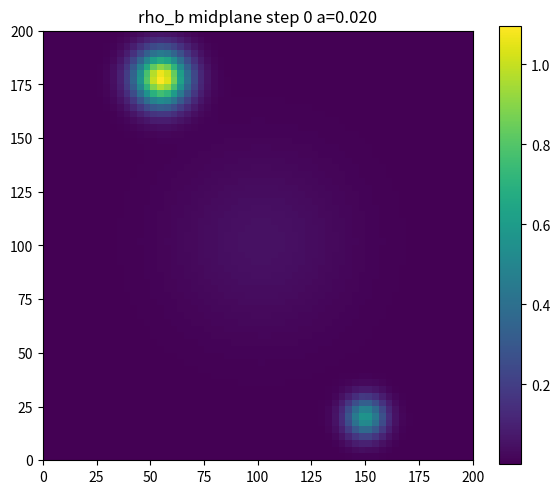
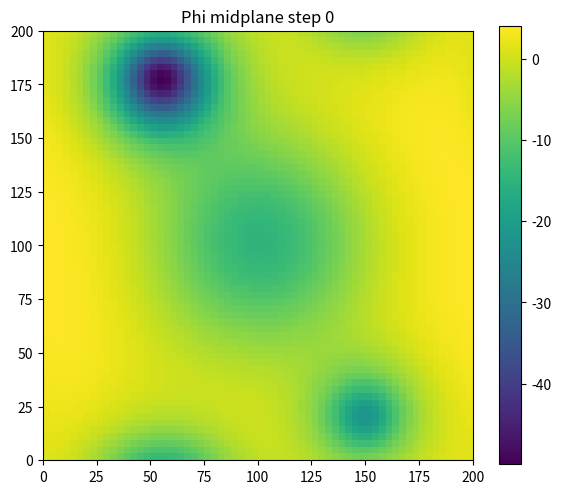
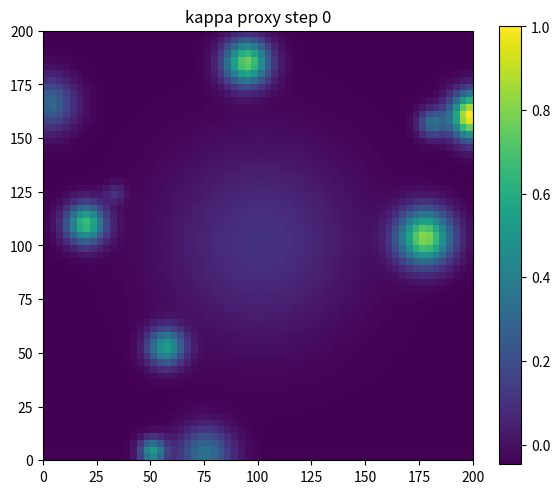
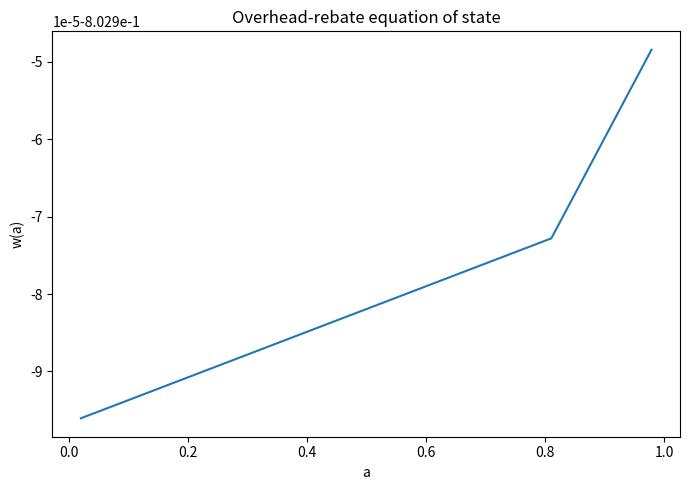
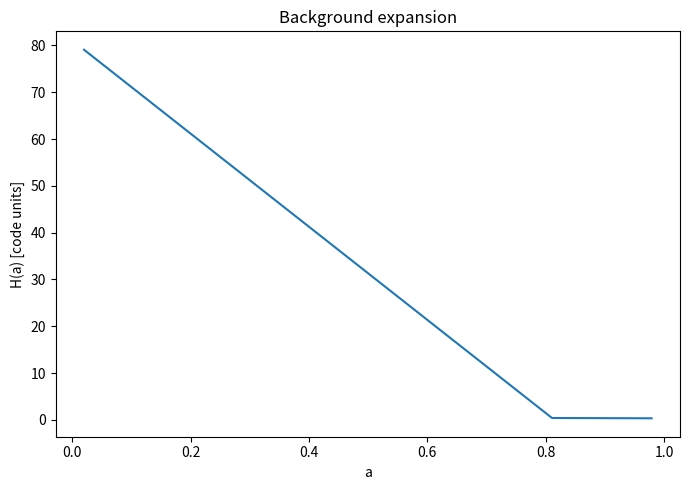
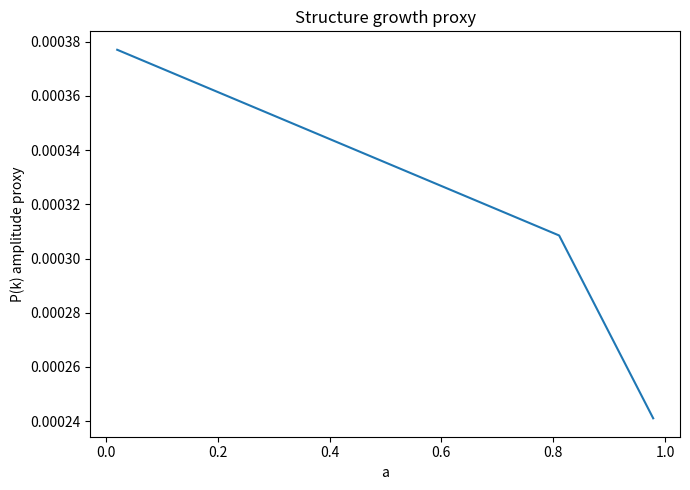

The script that saved these images, in order:
#!/usr/bin/env python3
"""
Appendix J code: structured_efficiency_toy3d.py

Pedagogical 3-D structured-efficiency prototype.

This script is a constructive toy model only. It is intended to be copy-executable,
deterministic under a declared seed, and suitable for audit of the manuscript's
Appendix J demonstration. It does not claim empirical validation or ontological
uniqueness.

Example smoke run:
    python structured_efficiency_toy3d.py --nx 16 --ny 16 --nz 16 \
        --n-steps 4 --poisson-iters 20 --save-every 2 --outdir out_3d_smoke
"""

from __future__ import annotations

import argparse
import json
from pathlib import Path
from typing import Any

import matplotlib.pyplot as plt
import numpy as np
from scipy.fft import fftfreq, fftn, ifftn

plt.switch_backend("Agg")


Array = np.ndarray


# -----------------------------------------------------------------------------
# Utilities, 3-D periodic grid
# -----------------------------------------------------------------------------

def gaussian_blur_fft_3d(field: Array, sigma: float) -> Array:
    """Return a periodic 3-D Gaussian blur computed by FFT."""
    if sigma <= 0:
        return field.copy()
    dtype = field.dtype
    nx, ny, nz = field.shape
    kx = fftfreq(nx)[:, None, None]
    ky = fftfreq(ny)[None, :, None]
    kz = fftfreq(nz)[None, None, :]
    kk = (2.0 * np.pi) ** 2 * (kx ** 2 + ky ** 2 + kz ** 2)
    filt = np.exp(-0.5 * sigma ** 2 * kk).astype(dtype, copy=False)
    complex_dtype = np.complex64 if dtype == np.float32 else np.complex128
    transformed = fftn(field.astype(complex_dtype, copy=False))
    return ifftn(transformed * filt).real.astype(dtype, copy=False)


def grad_3d(field: Array, dx: float, dy: float, dz: float) -> tuple[Array, Array, Array]:
    """Centered periodic finite-difference gradient."""
    gx = (np.roll(field, -1, 0) - np.roll(field, 1, 0)) / (2.0 * dx)
    gy = (np.roll(field, -1, 1) - np.roll(field, 1, 1)) / (2.0 * dy)
    gz = (np.roll(field, -1, 2) - np.roll(field, 1, 2)) / (2.0 * dz)
    return (
        gx.astype(field.dtype, copy=False),
        gy.astype(field.dtype, copy=False),
        gz.astype(field.dtype, copy=False),
    )


def power_spectrum_3d(field: Array, dx: float, dy: float, dz: float) -> tuple[Array, Array]:
    """Spherically averaged toy P(k) estimate with simple binning."""
    dtype = field.dtype
    centered = field - field.mean(dtype=dtype)
    volume = max(float(field.size) * dx * dy * dz, 1e-30)
    transformed = fftn(centered)
    power_grid = (transformed * np.conj(transformed)).real / volume

    nx, ny, nz = field.shape
    kx = fftfreq(nx, d=dx)
    ky = fftfreq(ny, d=dy)
    kz = fftfreq(nz, d=dz)
    kxg, kyg, kzg = np.meshgrid(kx, ky, kz, indexing="ij")
    radii = np.sqrt(kxg ** 2 + kyg ** 2 + kzg ** 2)

    nbins = max(min(nx, ny, nz) // 2, 2)
    bins = np.linspace(0.0, float(radii.max()), nbins + 1)
    which = np.digitize(radii.ravel(), bins) - 1

    pk = np.zeros(nbins, dtype=dtype)
    flat_power = power_grid.ravel()
    for idx in range(1, nbins):  # skip DC bin
        selected = which == idx
        if np.any(selected):
            pk[idx] = flat_power[selected].mean().astype(dtype, copy=False)

    kcenters = (0.5 * (bins[:-1] + bins[1:])).astype(dtype, copy=False)
    return kcenters, pk


# -----------------------------------------------------------------------------
# Model blocks
# -----------------------------------------------------------------------------

def switching_s(a: float, a_star: float, m: float) -> float:
    """Smooth activation gate."""
    return 1.0 / (1.0 + (a_star / max(a, 1e-12)) ** m)


def info_metric_i(rho: Array, smooth_passes: int = 2) -> Array:
    """Local roughness proxy normalised to [0, 1]."""
    eps = np.finfo(rho.dtype).eps
    log_rho = np.log(rho + eps)
    smooth = log_rho.copy()
    for _ in range(smooth_passes):
        smooth = gaussian_blur_fft_3d(smooth, 1.0)
    rough = np.abs(log_rho - smooth)
    rough -= rough.min()
    rng = rough.max()
    if rng > 0:
        rough /= rng
    return rough.astype(rho.dtype, copy=False)


def redundancy_rbar(rho: Array) -> tuple[float, Array]:
    """Return a scalar redundancy proxy and the local roughness field."""
    i_field = info_metric_i(rho, smooth_passes=2)
    variance = float(np.var(i_field, dtype=np.float64))
    rbar = 1.0 / (1.0 + 5.0 * variance)
    return rbar, i_field


def multiscale_rho_rec(
    rho_b: Array,
    sigmas: list[float],
    i_field: Array,
    nu: float,
    i0: float,
) -> Array:
    """Complexity-weighted blend of small-scale and large-scale blur fields."""
    if not sigmas:
        return rho_b.copy()
    blurs = [gaussian_blur_fft_3d(rho_b, float(sigma)) for sigma in sigmas]
    i_weight = np.power(np.clip(i_field / max(i0, 1e-6), 0.0, 1.0), nu)
    small = blurs[0]
    large = blurs[-1]
    rho_rec = (1.0 - i_weight) * small + i_weight * large
    return rho_rec.astype(rho_b.dtype, copy=False)


def mu_coefficient(
    i_field: Array,
    mu0: float,
    eta: float,
    i0: float,
    s_gate: float,
) -> Array:
    """Variable coefficient for the toy Poisson solve."""
    coeff = 1.0 + mu0 * s_gate * np.power(
        np.clip(i_field / max(i0, 1e-6), 0.0, 1.0),
        eta,
    )
    return coeff.astype(i_field.dtype, copy=False)


def solve_variable_poisson_3d(
    coeff: Array,
    rhs: Array,
    dx: float,
    dy: float,
    dz: float,
    iters: int = 600,
    omega: float = 0.6,
    tol: float = 1e-5,
    check_every: int = 10,
) -> Array:
    """Damped Jacobi/SOR-like solve for div(mu grad Phi) = rhs on a periodic grid."""
    phi = np.zeros_like(rhs)
    invdx2 = 1.0 / dx ** 2
    invdy2 = 1.0 / dy ** 2
    invdz2 = 1.0 / dz ** 2
    eps = np.finfo(rhs.dtype).eps
    rhs = (rhs - rhs.mean(dtype=np.float64)).astype(rhs.dtype, copy=False)
    rhs_norm = max(float(np.linalg.norm(rhs.astype(np.float64))), 1.0)
    for iteration in range(max(int(iters), 1)):
        kxp = (
            2.0
            * coeff
            * np.roll(coeff, -1, 0)
            / (coeff + np.roll(coeff, -1, 0) + eps)
        )
        kxm = (
            2.0
            * coeff
            * np.roll(coeff, 1, 0)
            / (coeff + np.roll(coeff, 1, 0) + eps)
        )
        kyp = (
            2.0
            * coeff
            * np.roll(coeff, -1, 1)
            / (coeff + np.roll(coeff, -1, 1) + eps)
        )
        kym = (
            2.0
            * coeff
            * np.roll(coeff, 1, 1)
            / (coeff + np.roll(coeff, 1, 1) + eps)
        )
        kzp = (
            2.0
            * coeff
            * np.roll(coeff, -1, 2)
            / (coeff + np.roll(coeff, -1, 2) + eps)
        )
        kzm = (
            2.0
            * coeff
            * np.roll(coeff, 1, 2)
            / (coeff + np.roll(coeff, 1, 2) + eps)
        )

        diagonal = (
            (kxp + kxm) * invdx2
            + (kyp + kym) * invdy2
            + (kzp + kzm) * invdz2
            + eps
        )

        ax = (
            kxp * np.roll(phi, -1, 0)
            - (kxp + kxm) * phi
            + kxm * np.roll(phi, 1, 0)
        ) * invdx2
        ay = (
            kyp * np.roll(phi, -1, 1)
            - (kyp + kym) * phi
            + kym * np.roll(phi, 1, 1)
        ) * invdy2
        az = (
            kzp * np.roll(phi, -1, 2)
            - (kzp + kzm) * phi
            + kzm * np.roll(phi, 1, 2)
        ) * invdz2

        residual = rhs - (ax + ay + az)
        phi -= omega * residual / diagonal
        phi -= phi.mean(dtype=np.float64)

        if iteration % max(int(check_every), 1) == 0:
            relative_residual = float(np.linalg.norm(residual.astype(np.float64)) / rhs_norm)
            if relative_residual < tol:
                break

    return phi.astype(rhs.dtype, copy=False)


def advect_semi_lagrangian_3d(
    rho: Array,
    vx: Array,
    vy: Array,
    vz: Array,
    dt: float,
    dx: float,
    dy: float,
    dz: float,
) -> Array:
    """Trilinear semi-Lagrangian advection with periodic wrapping."""
    dtype = rho.dtype
    nx, ny, nz = rho.shape
    x, y, z = np.meshgrid(np.arange(nx), np.arange(ny), np.arange(nz), indexing="ij")

    xb = (x - vx * dt / dx) % nx
    yb = (y - vy * dt / dy) % ny
    zb = (z - vz * dt / dz) % nz

    x0 = np.floor(xb).astype(np.int64)
    y0 = np.floor(yb).astype(np.int64)
    z0 = np.floor(zb).astype(np.int64)
    x1 = (x0 + 1) % nx
    y1 = (y0 + 1) % ny
    z1 = (z0 + 1) % nz

    sx = (xb - x0).astype(dtype, copy=False)
    sy = (yb - y0).astype(dtype, copy=False)
    sz = (zb - z0).astype(dtype, copy=False)

    out = (
        (1.0 - sx) * (1.0 - sy) * (1.0 - sz) * rho[x0, y0, z0]
        + sx * (1.0 - sy) * (1.0 - sz) * rho[x1, y0, z0]
        + (1.0 - sx) * sy * (1.0 - sz) * rho[x0, y1, z0]
        + (1.0 - sx) * (1.0 - sy) * sz * rho[x0, y0, z1]
        + sx * sy * (1.0 - sz) * rho[x1, y1, z0]
        + sx * (1.0 - sy) * sz * rho[x1, y0, z1]
        + (1.0 - sx) * sy * sz * rho[x0, y1, z1]
        + sx * sy * sz * rho[x1, y1, z1]
    )
    return out.astype(dtype, copy=False)


def project_convergence(delta: Array, chi_max: float) -> Array:
    """Toy convergence map kappa proportional to integral W(chi) delta(chi) dchi.

    The line of sight is axis 0. The output has shape (ny, nz).
    """
    nx, _, _ = delta.shape
    chi = np.linspace(0.0, chi_max, nx, dtype=delta.dtype)
    kernel = (chi * (chi_max - chi)) / max(chi_max, 1e-12)
    kernel = kernel.reshape(nx, 1, 1)
    kappa = np.sum(delta * kernel, axis=0)
    max_abs = float(np.max(np.abs(kappa)))
    if max_abs > 0:
        kappa = kappa / max_abs
    return kappa.astype(delta.dtype, copy=False)


# -----------------------------------------------------------------------------
# Main simulation
# -----------------------------------------------------------------------------

def make_initial_density(cfg: dict[str, Any], rng: np.random.Generator, dtype: np.dtype) -> Array:
    nx, ny, nz = int(cfg["nx"]), int(cfg["ny"]), int(cfg["nz"])
    lx, ly, lz = float(cfg["lx"]), float(cfg["ly"]), float(cfg["lz"])
    x = np.linspace(0.0, lx, nx, endpoint=False, dtype=dtype)
    y = np.linspace(0.0, ly, ny, endpoint=False, dtype=dtype)
    z = np.linspace(0.0, lz, nz, endpoint=False, dtype=dtype)
    xg, yg, zg = np.meshgrid(x, y, z, indexing="ij")

    rho_b = np.zeros((nx, ny, nz), dtype=dtype)
    if cfg["baryon_profile"] == "blobs":
        for _ in range(int(cfg["n_blobs"])):
            cx, cy, cz = rng.uniform(0.0, lx), rng.uniform(0.0, ly), rng.uniform(0.0, lz)
            sigma = rng.uniform(3.0, 10.0)
            amplitude = rng.uniform(0.5, 1.5)
            squared_distance = (xg - cx) ** 2 + (yg - cy) ** 2 + (zg - cz) ** 2
            rho_b += amplitude * np.exp(-squared_distance / (2.0 * sigma**2))
        central_distance = (
            (xg - lx / 2.0) ** 2
            + (yg - ly / 2.0) ** 2
            + (zg - lz / 2.0) ** 2
        )
        rho_b += 0.05 * np.exp(-central_distance / (2.0 * 30.0**2))
    else:
        radius = np.sqrt(
            (xg - lx / 2.0) ** 2
            + (yg - ly / 2.0) ** 2
            + (zg - lz / 2.0) ** 2
        )
        rho_b = np.exp(-(radius / 20.0) ** 2) + 0.05 * np.exp(-(radius / 5.0) ** 2)

    return np.maximum(rho_b.astype(dtype, copy=False), np.finfo(dtype).tiny)


def save_slice(path: Path, field: Array, title: str, extent: list[float]) -> None:
    plt.figure(figsize=(6, 5))
    plt.imshow(field.T, origin="lower", extent=extent)
    plt.title(title)
    plt.colorbar()
    plt.tight_layout()
    plt.savefig(path, dpi=140)
    plt.close()


def run(cfg: dict[str, Any]) -> dict[str, list[float]]:
    dtype = np.float32
    nx, ny, nz = int(cfg["nx"]), int(cfg["ny"]), int(cfg["nz"])
    lx, ly, lz = float(cfg["lx"]), float(cfg["ly"]), float(cfg["lz"])
    dx, dy, dz = lx / nx, ly / ny, lz / nz
    outdir = Path(cfg["outdir"])
    outdir.mkdir(parents=True, exist_ok=True)

    rng = np.random.default_rng(int(cfg["rng_seed"]))
    rho_b = make_initial_density(cfg, rng, dtype)
    vx = np.zeros_like(rho_b)
    vy = np.zeros_like(rho_b)
    vz = np.zeros_like(rho_b)

    omega_b0 = float(cfg["Omega_b0"])
    omega_l0 = float(cfg["Omega_L0"])
    h0 = float(cfg["H0"])
    rho_l = float(omega_l0)
    a = float(cfg["a_start"])
    a_end = float(cfg["a_end"])
    dt_phys = float(cfg["dt_phys"])

    history: dict[str, list[float]] = {"a": [], "H": [], "w": [], "Rbar": [], "Pk_amp": []}

    for step in range(int(cfg["n_steps"]) + 1):
        rbar, i_field = redundancy_rbar(rho_b)
        xi = (
            0.0
            if not history["Rbar"]
            else abs(rbar - history["Rbar"][-1]) / max(dt_phys, 1e-12)
        )
        w = -1.0 + float(cfg["alpha"]) * rbar + float(cfg["beta"]) * xi

        h = h0 * np.sqrt(omega_b0 * max(a, 1e-12) ** (-3.0) + max(rho_l, 0.0))
        a_next = min(a + a * h * dt_phys, a_end)
        dln_a = np.log(max(a_next, 1e-12)) - np.log(max(a, 1e-12))
        rho_l *= np.exp(-3.0 * (1.0 + w) * dln_a)

        s_gate = switching_s(a, float(cfg["a_star"]), float(cfg["gate_m"]))
        rho_rec = multiscale_rho_rec(
            rho_b,
            list(cfg["ell_sigmas"]),
            i_field,
            float(cfg["nu"]),
            float(cfg["I0"]),
        )
        coeff = mu_coefficient(
            i_field,
            float(cfg["mu0"]),
            float(cfg["eta"]),
            float(cfg["I0"]),
            s_gate,
        )
        rhs = (float(cfg["G4pi"]) * (rho_b + rho_rec)).astype(dtype, copy=False)

        phi = solve_variable_poisson_3d(
            coeff,
            rhs,
            dx,
            dy,
            dz,
            iters=int(cfg["poisson_iters"]),
            omega=float(cfg["poisson_omega"]),
            tol=float(cfg["poisson_tol"]),
            check_every=int(cfg["poisson_check_every"]),
        )

        gx, gy, gz = grad_3d(phi, dx, dy, dz)
        ax = -gx / max(a, 1e-12)
        ay = -gy / max(a, 1e-12)
        az = -gz / max(a, 1e-12)
        hfac = 1.0 + h * dt_phys
        vx = (vx + ax * dt_phys) / hfac
        vy = (vy + ay * dt_phys) / hfac
        vz = (vz + az * dt_phys) / hfac

        v_cap = (
            float(cfg.get("courant_cap", 0.5))
            * min(dx, dy, dz)
            / max(dt_phys, 1.0e-12)
        )
        speed = np.sqrt(vx * vx + vy * vy + vz * vz)
        scale = np.minimum(
            1.0,
            v_cap / (speed + np.finfo(dtype).tiny),
        )
        vx *= scale
        vy *= scale
        vz *= scale

        rho_b = advect_semi_lagrangian_3d(rho_b, vx, vy, vz, dt_phys, dx, dy, dz)
        rho_b = np.maximum(rho_b, np.finfo(dtype).tiny)

        kcenters, pk = power_spectrum_3d(rho_b, dx, dy, dz)
        pk_amp = float(np.trapezoid(pk.astype(np.float64), kcenters.astype(np.float64)))

        history["a"].append(float(a))
        history["H"].append(float(h))
        history["w"].append(float(w))
        history["Rbar"].append(float(rbar))
        history["Pk_amp"].append(pk_amp)

        if step % max(int(cfg["save_every"]), 1) == 0:
            mid = nz // 2
            save_slice(
                outdir / f"rho_b_{step:04d}.png",
                rho_b[:, :, mid],
                f"rho_b midplane step {step} a={a:.3f}",
                [0, lx, 0, ly],
            )
            save_slice(
                outdir / f"phi_{step:04d}.png",
                phi[:, :, mid],
                f"Phi midplane step {step}",
                [0, lx, 0, ly],
            )
            delta = (rho_b / max(float(rho_b.mean()), 1e-12) - 1.0).astype(
                dtype,
                copy=False,
            )
            kappa = project_convergence(delta, lz)
            save_slice(
                outdir / f"kappa_{step:04d}.png",
                kappa,
                f"kappa proxy step {step}",
                [0, ly, 0, lz],
            )

        a = a_next
        if a >= a_end:
            break

    with (outdir / "history_3d.json").open("w", encoding="utf-8") as handle:
        json.dump(history, handle, indent=2)

    for key, ylabel, filename, title in [
        ("w", "w(a)", "history_w.png", "Overhead-rebate equation of state"),
        ("H", "H(a) [code units]", "history_H.png", "Background expansion"),
        ("Pk_amp", "P(k) amplitude proxy", "history_Pk.png", "Structure growth proxy"),
    ]:
        plt.figure(figsize=(7, 5))
        plt.plot(history["a"], history[key])
        plt.xlabel("a")
        plt.ylabel(ylabel)
        plt.title(title)
        plt.tight_layout()
        plt.savefig(outdir / filename, dpi=140)
        plt.close()

    print(f"Done. Outputs written to {outdir}")
    return history


def build_arg_parser() -> argparse.ArgumentParser:
    parser = argparse.ArgumentParser(
        description="3-D structured-efficiency pedagogical prototype"
    )
    parser.add_argument("--nx", type=int, default=64)
    parser.add_argument("--ny", type=int, default=64)
    parser.add_argument("--nz", type=int, default=64)
    parser.add_argument("--lx", type=float, default=200.0)
    parser.add_argument("--ly", type=float, default=200.0)
    parser.add_argument("--lz", type=float, default=200.0)
    parser.add_argument("--G4pi", type=float, default=1.0)
    parser.add_argument("--a-start", dest="a_start", type=float, default=0.02)
    parser.add_argument("--a-end", dest="a_end", type=float, default=1.0)
    parser.add_argument("--n-steps", dest="n_steps", type=int, default=120)
    parser.add_argument("--dt-phys", dest="dt_phys", type=float, default=0.5)
    parser.add_argument("--courant-cap", dest="courant_cap", type=float, default=0.5)
    parser.add_argument("--a-star", dest="a_star", type=float, default=9.0e-4)
    parser.add_argument("--gate-m", dest="gate_m", type=float, default=8.0)
    parser.add_argument("--mu0", type=float, default=2.0)
    parser.add_argument("--eta", type=float, default=0.35)
    parser.add_argument("--I0", type=float, default=0.5)
    parser.add_argument("--nu", type=float, default=0.35)
    parser.add_argument(
        "--ell-sigmas",
        dest="ell_sigmas",
        type=float,
        nargs="+",
        default=[1.5, 4.0, 8.0, 16.0],
    )
    parser.add_argument("--poisson-iters", dest="poisson_iters", type=int, default=600)
    parser.add_argument("--poisson-omega", dest="poisson_omega", type=float, default=0.6)
    parser.add_argument("--poisson-tol", dest="poisson_tol", type=float, default=1e-5)
    parser.add_argument(
        "--poisson-check-every",
        dest="poisson_check_every",
        type=int,
        default=10,
    )
    parser.add_argument("--alpha", type=float, default=0.2)
    parser.add_argument("--beta", type=float, default=0.1)
    parser.add_argument("--Omega-b0", dest="Omega_b0", type=float, default=0.05)
    parser.add_argument("--Omega-L0", dest="Omega_L0", type=float, default=0.7)
    parser.add_argument("--H0", type=float, default=1.0)
    parser.add_argument("--rng-seed", dest="rng_seed", type=int, default=7)
    parser.add_argument(
        "--baryon-profile",
        dest="baryon_profile",
        choices=["blobs", "sphere"],
        default="blobs",
    )
    parser.add_argument("--n-blobs", dest="n_blobs", type=int, default=10)
    parser.add_argument("--save-every", dest="save_every", type=int, default=20)
    parser.add_argument("--outdir", type=str, default="out_3d_stable")
    return parser


def main() -> None:
    parser = build_arg_parser()
    args = parser.parse_args()
    cfg = vars(args)
    run(cfg)


if __name__ == "__main__":
    main()
